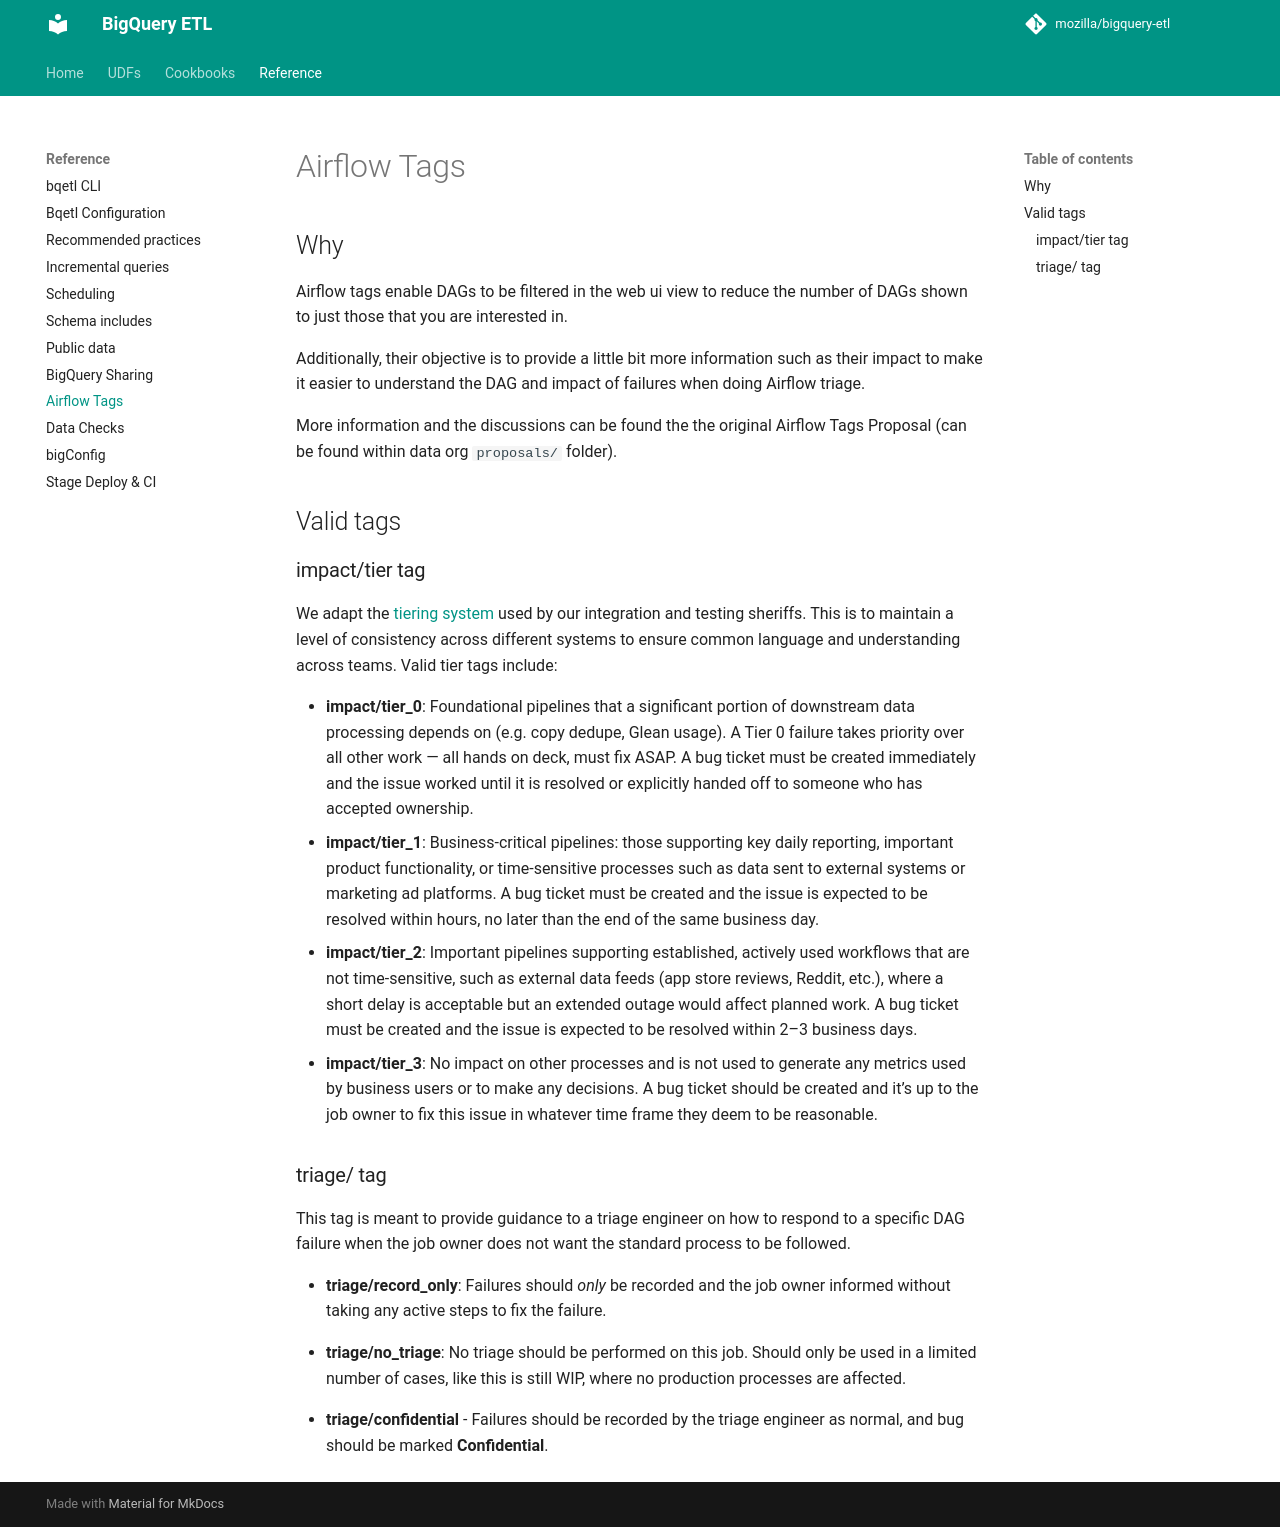

repository: mozilla/bigquery-etl · page: reference/airflow_tags/index.html · generator: mkdocs

# Airflow Tags

## Why
Airflow tags enable DAGs to be filtered in the web ui view to reduce the number of DAGs shown to just those that you are interested in.

Additionally, their objective is to provide a little bit more information such as their impact to make it easier to understand the DAG and impact of failures when doing Airflow triage.

More information and the discussions can be found the the original Airflow Tags Proposal (can be found within data org `proposals/` folder).

## Valid tags

### impact/tier tag

We adapt the [tiering system](https://wiki.mozilla.org/Sheriffing/Job_Visibility_Policy#Overview_of_the_Job_Visibility_Tiers) used by our integration and testing sheriffs. This is to maintain a level of consistency across different systems to ensure common language and understanding across teams. Valid tier tags include:

- **impact/tier_0**: Foundational pipelines that a significant portion of downstream data processing depends on (e.g. copy dedupe, Glean usage). A Tier 0 failure takes priority over all other work — all hands on deck, must fix ASAP. A bug ticket must be created immediately and the issue worked until it is resolved or explicitly handed off to someone who has accepted ownership.
- **impact/tier_1**: Business-critical pipelines: those supporting key daily reporting, important product functionality, or time-sensitive processes such as data sent to external systems or marketing ad platforms. A bug ticket must be created and the issue is expected to be resolved within hours, no later than the end of the same business day.
- **impact/tier_2**: Important pipelines supporting established, actively used workflows that are not time-sensitive, such as external data feeds (app store reviews, Reddit, etc.), where a short delay is acceptable but an extended outage would affect planned work. A bug ticket must be created and the issue is expected to be resolved within 2–3 business days.
- **impact/tier_3**: No impact on other processes and is not used to generate any metrics used by business users or to make any decisions. A bug ticket should be created and it’s up to the job owner to fix this issue in whatever time frame they deem to be reasonable.

### triage/ tag

This tag is meant to provide guidance to a triage engineer on how to respond to a specific DAG failure when the job owner does not want the standard process to be followed.

- **triage/record_only**: Failures should _only_ be recorded and the job owner informed without taking any active steps to fix the failure.

- **triage/no_triage**: No triage should be performed on this job. Should only be used in a limited number of cases, like this is still WIP, where no production processes are affected.

- **triage/confidential** - Failures should be recorded by the triage engineer as normal, and bug should be marked **Confidential**.
